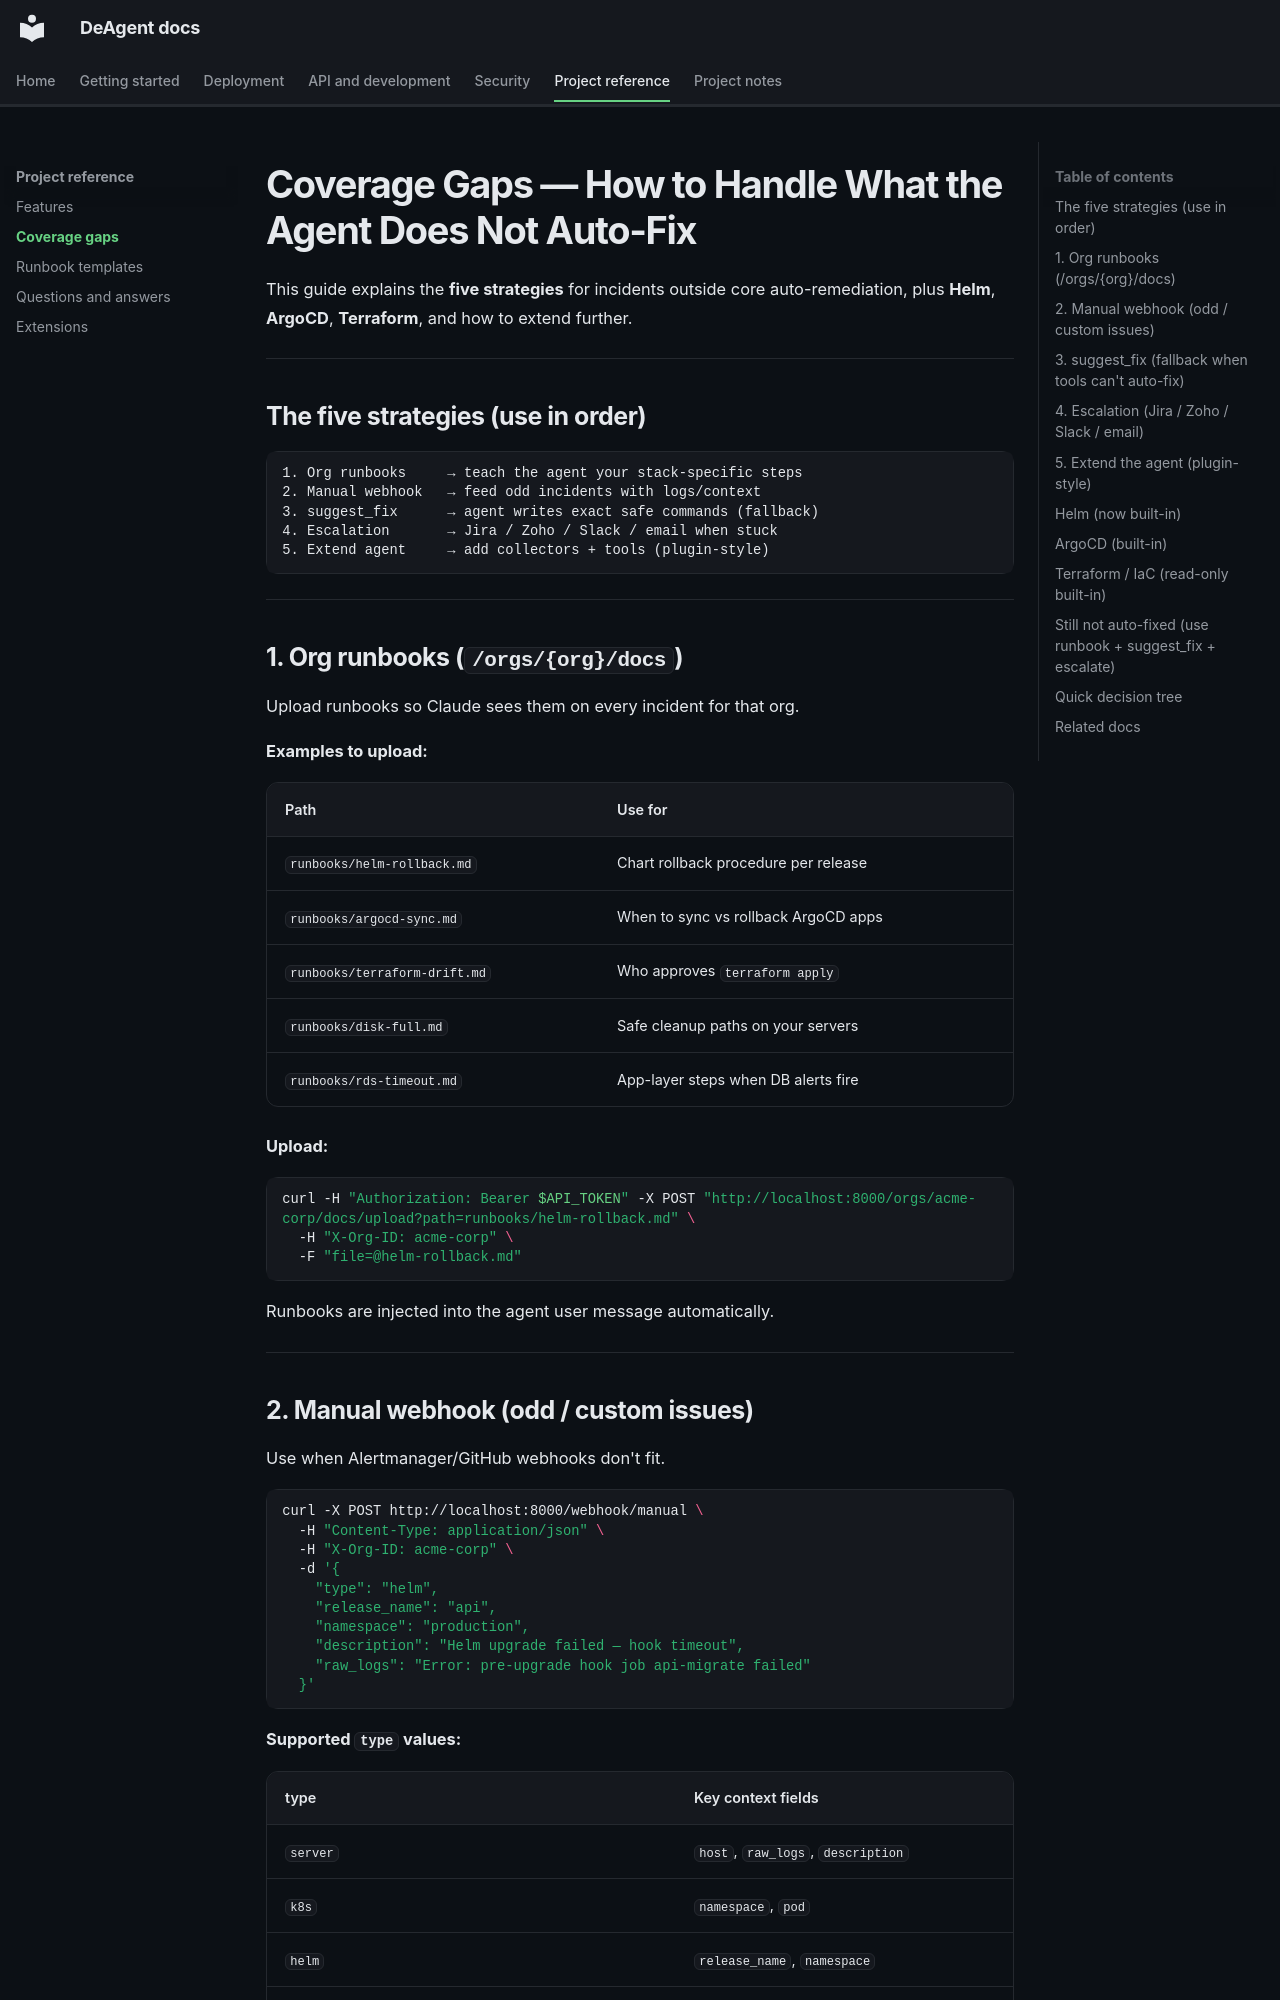

repository: open-devops-agent/open-devops-agent · page: COVERAGE_GAPS/index.html · generator: mkdocs

# Coverage Gaps — How to Handle What the Agent Does Not Auto-Fix

This guide explains the **five strategies** for incidents outside core auto-remediation, plus **Helm**, **ArgoCD**, **Terraform**, and how to extend further.

---

## The five strategies (use in order)

```text
1. Org runbooks     → teach the agent your stack-specific steps
2. Manual webhook   → feed odd incidents with logs/context
3. suggest_fix      → agent writes exact safe commands (fallback)
4. Escalation       → Jira / Zoho / Slack / email when stuck
5. Extend agent     → add collectors + tools (plugin-style)
```

---

## 1. Org runbooks (`/orgs/{org}/docs`)

Upload runbooks so Claude sees them on every incident for that org.

**Examples to upload:**

| Path | Use for |
|------|---------|
| `runbooks/helm-rollback.md` | Chart rollback procedure per release |
| `runbooks/argocd-sync.md` | When to sync vs rollback ArgoCD apps |
| `runbooks/terraform-drift.md` | Who approves `terraform apply` |
| `runbooks/disk-full.md` | Safe cleanup paths on your servers |
| `runbooks/rds-timeout.md` | App-layer steps when DB alerts fire |

**Upload:**

```bash
curl -H "Authorization: Bearer $API_TOKEN" -X POST "http://localhost:8000/orgs/acme-corp/docs/upload?path=runbooks/helm-rollback.md" \
  -H "X-Org-ID: acme-corp" \
  -F "file=@helm-rollback.md"
```

Runbooks are injected into the agent user message automatically.

---
